Photos from the image-classification dataset "Fusar-classification" in the GitHub repository lokesh2503/Fusar-classification. Its 6 classes are: combined ship, dredger, passenger ship, tanker, tug, unspecified ship type.

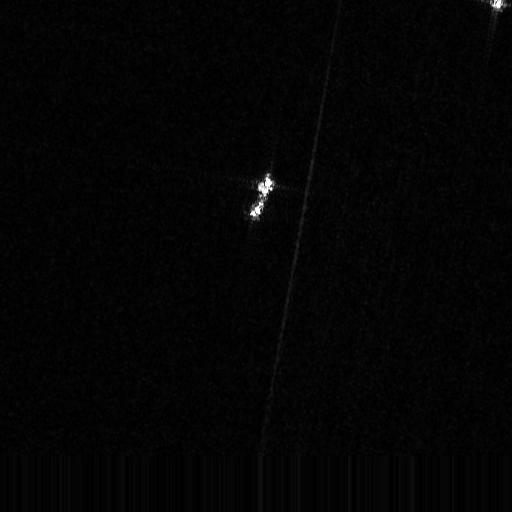
Label: unspecified ship type

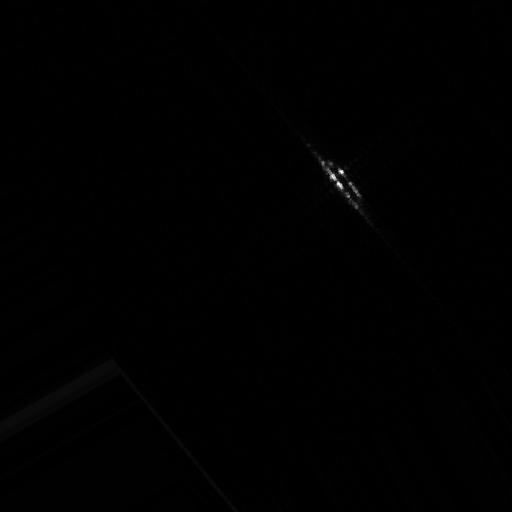
Label: passenger ship

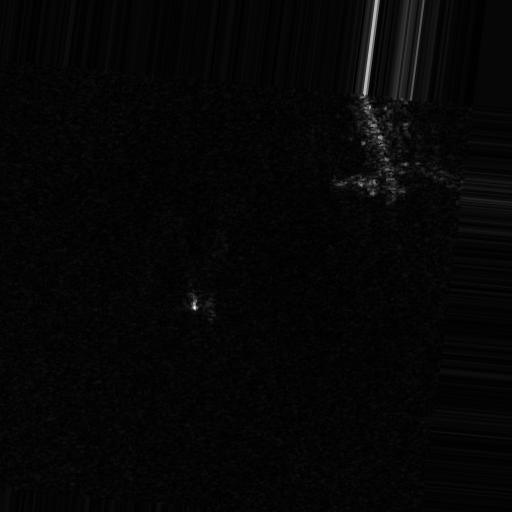
Label: tug

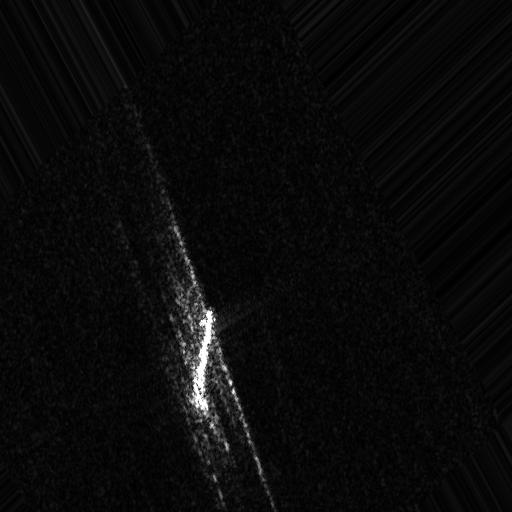
Label: combined ship

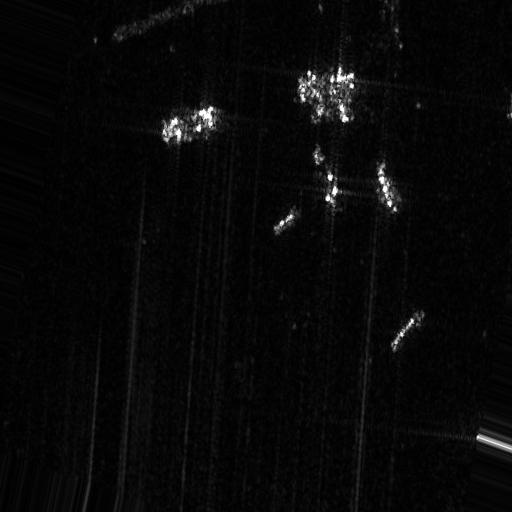
Label: dredger

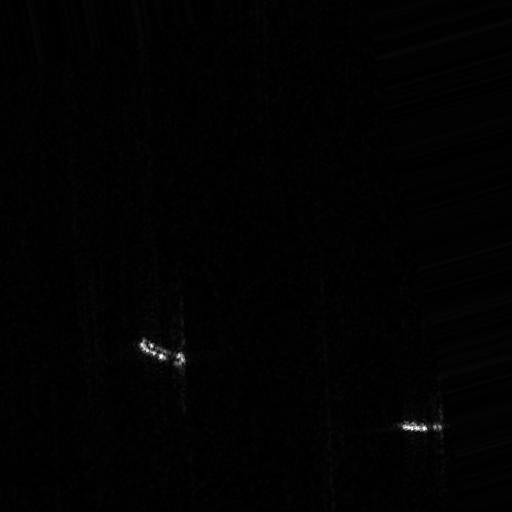
Label: tanker
